Run: headless pygame with SDL's dummy video driver; simulated clock (each Clock.tick advances the game by its frame time, no real sleeping); random seed 0; keys injected as events and as key.get_pressed() state; mouse plan: one left click at the window centre at the start of phase 2, then a move to the lower-right quarter at the start of phase 3.
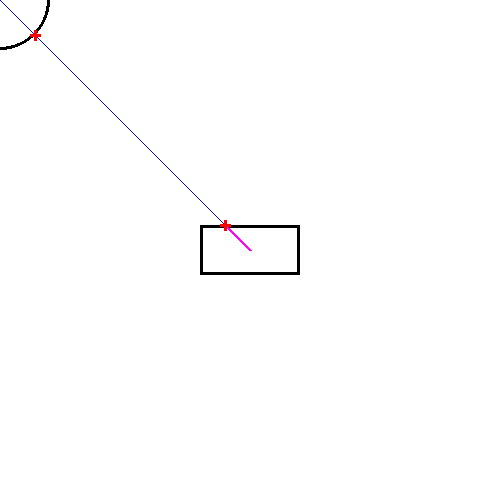
Frame 1 of 4 · flips 1–60 · no input
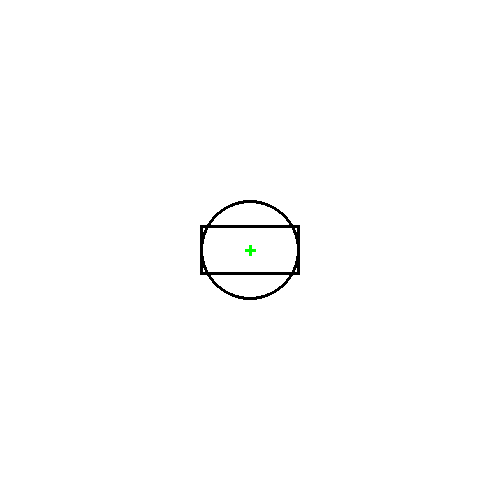
Frame 2 of 4 · flips 61–180 · clicked the window centre · tapped SPACE, RETURN · held RIGHT (→), D
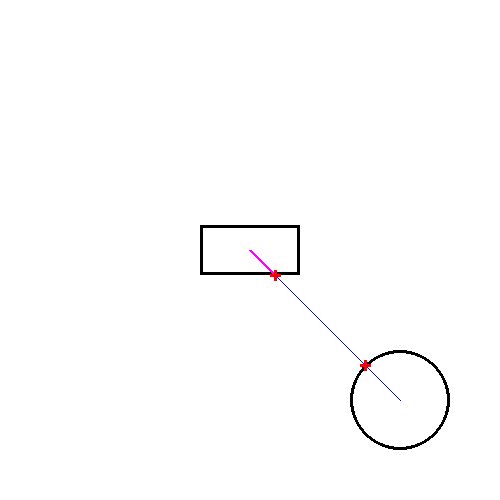
Frame 3 of 4 · flips 181–300 · moved the mouse to the lower-right quarter · held DOWN (↓), S
Frame 4 of 4 · flips 301–420 · held LEFT (←), A, UP (↑), W · screen unchanged from frame 3, image omitted

The pygame program that drew these frames:

# pygame.math module, pygame.math.Vector2 object
# https://www.pygame.org/docs/ref/math.html
#
# Issue finding side of collision for Circle-Rectangle collision
# https://stackoverflow.com/questions/61718259/issue-finding-side-of-collision-for-circle-rectangle-collision/61719115#61719115
#
# GitHub - PyGameExamplesAndAnswers - Collision and Intersection - Rectangle and circle
# https://github.com/Rabbid76/PyGameExamplesAndAnswers/blob/master/documentation/pygame/pygame_collision_and_intesection.md
#
# https://repl.it/@Rabbid76/PyGame-NearestPointOnRectangle

import pygame
import math

def intersectRectangleCircle(r_cpt, r_size, c_cpt, c_rad):

    v2_c_cpt = pygame.math.Vector2(c_cpt)
    v2_r_cpt = pygame.math.Vector2(r_cpt)

    offset = v2_c_cpt - v2_r_cpt
    if offset.x == 0 and offset.y == 0:
        return [v2_c_cpt, v2_r_cpt]

    if offset.x == 0:   
        ratio = r_size[1] / abs(offset.y)
    elif offset.y == 0: 
        ratio = r_size[0] / abs(offset.x)
    else:
        ratio  = min(r_size[0] / abs(offset.x), r_size[1] / abs(offset.y))
    ratio *= 0.5

    p1 = v2_r_cpt + (offset * ratio)
    offset.scale_to_length(c_rad)
    p2 = v2_c_cpt - offset

    return [p1, p2]

def inBetween(p1, p2, px):

    v = pygame.math.Vector2(p2) - pygame.math.Vector2(p1)
    d = v.length()
    if d == 0:
        return False
    v.normalize_ip()

    vx = pygame.math.Vector2(px) - pygame.math.Vector2(p1)
    dx = v.dot(vx)
    
    return dx >= 0 and dx <= d

pygame.init()
window = pygame.display.set_mode((500, 500))

run = False
while not run:
    for event in pygame.event.get(): 
        if event.type == pygame.QUIT:
            run = True

    rect_center     = window.get_rect().center
    rect_size       = window.get_width() // 5, window.get_height() // 10
    rect            = pygame.Rect(rect_center[0] - rect_size[0] // 2, rect_center[1] - rect_size[1] // 2, *rect_size)
    circle_center   = pygame.mouse.get_pos()
    circle_diameter = min(*window.get_size()) // 5

    isect_pts = intersectRectangleCircle(rect_center, rect_size, circle_center, circle_diameter/2)
    dx, dy = isect_pts[0].x - rect_center[0], isect_pts[1].y - rect_center[1] 

    window.fill((255,255,255))
    pygame.draw.rect(window, (0, 0, 0), rect, 3)
    pygame.draw.circle(window, (0, 0, 0), circle_center, circle_diameter // 2, 3)

    pygame.draw.line(window, (0, 0, 255), rect_center, circle_center, 1)
    pygame.draw.line(window, (255, 0, 255), rect_center, (round(isect_pts[0].x), round(isect_pts[0].y)), 3)
    for i in range(2):
        px, py = round(isect_pts[i].x), round(isect_pts[i].y)
        col = (255, 0, 0) if inBetween(rect_center, circle_center, (px, py)) else (0, 255, 0)
        pygame.draw.line(window, col, (px-5, py), (px+5, py), 3)
        pygame.draw.line(window, col, (px, py-5), (px, py+5), 3)

    pygame.display.flip()

pygame.quit()
quit()
